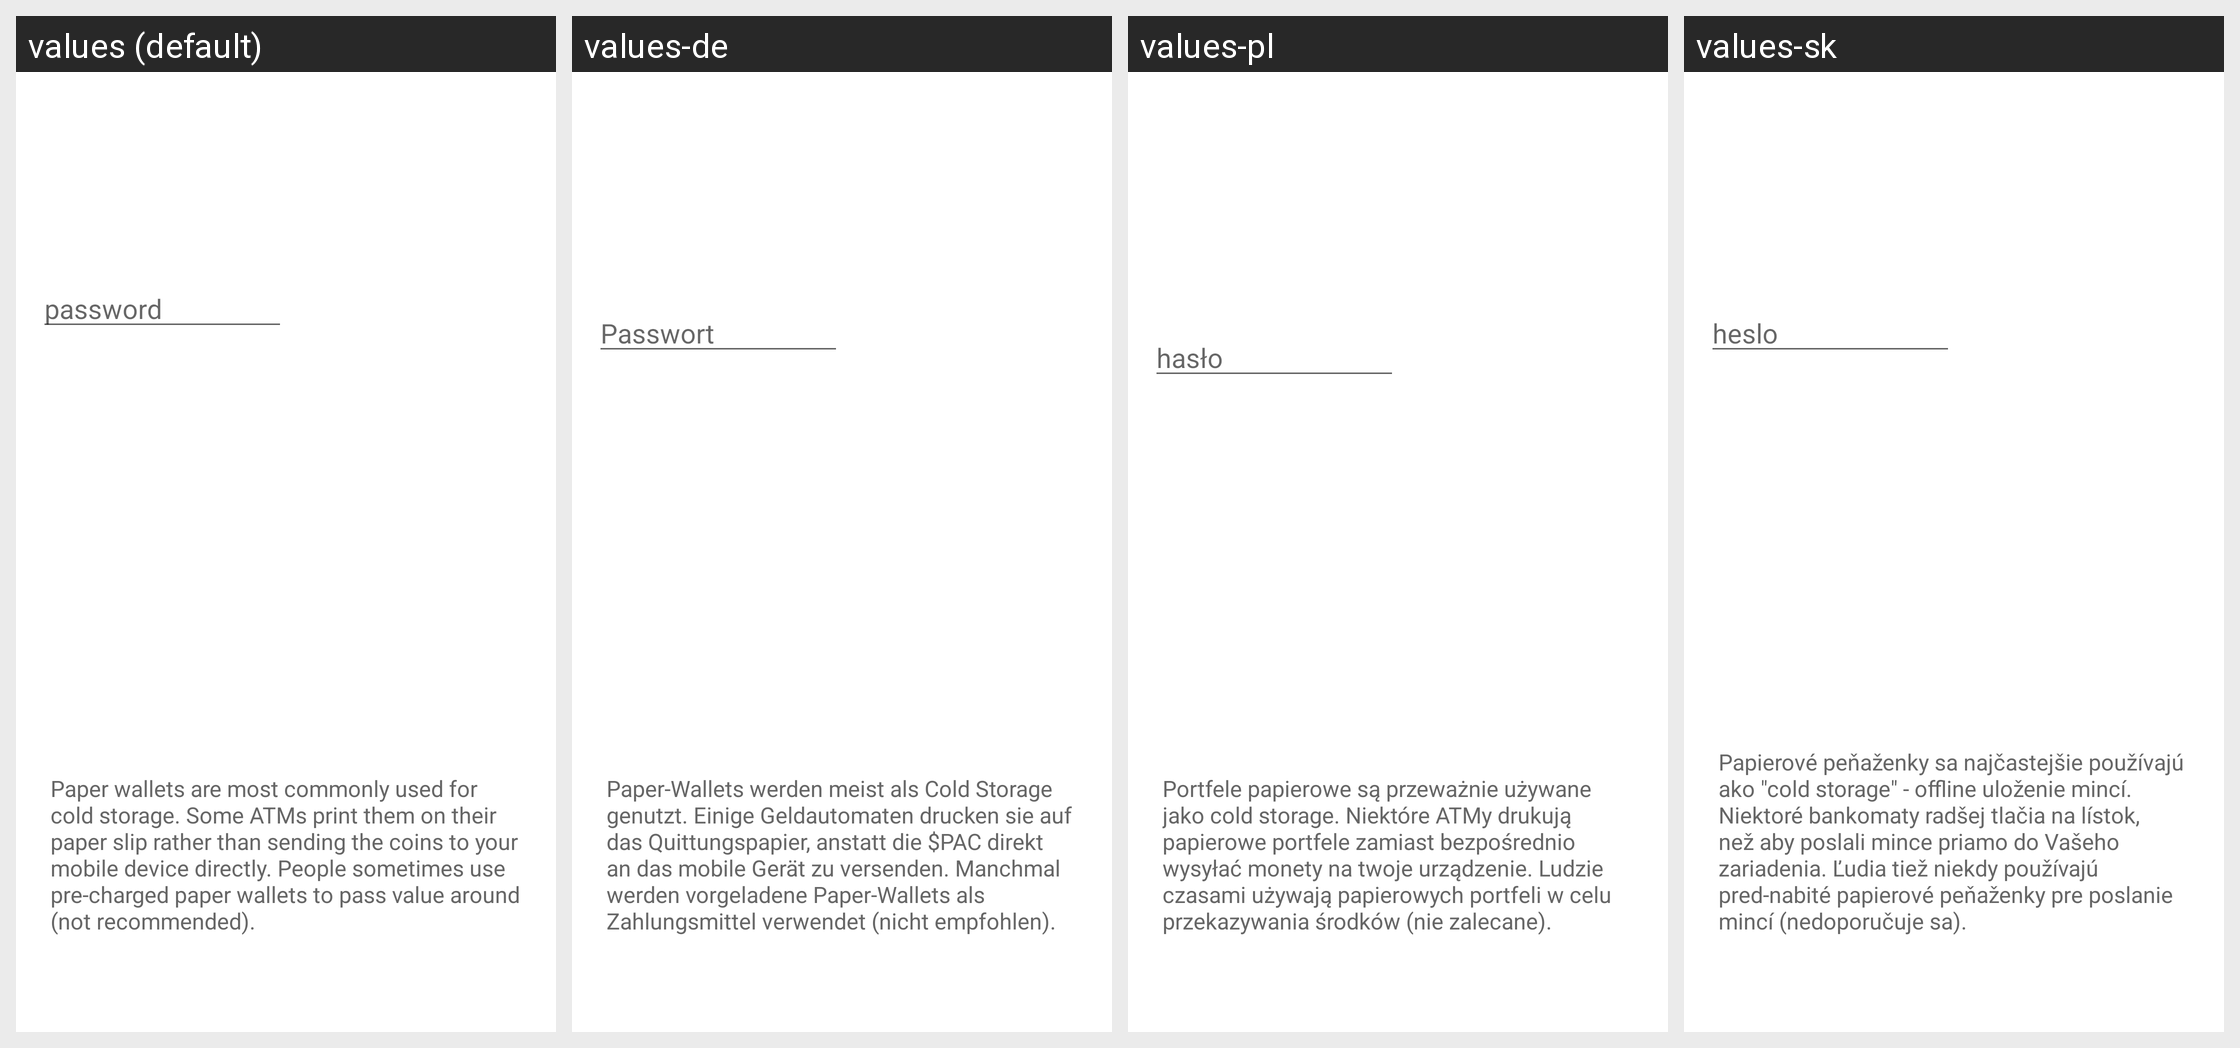

Strings drawn on this Android screen and how each of the app's shown locales translates them:
Android screen res/layout/sweep_wallet_fragment.xml rendered under 4 locales, left to right: values (default), values-de, values-pl, values-sk. Device: Nexus 5 (rendered at 1080×1920; each locale shown at half size, 540×960, under a caption strip naming it); theme Theme.MaterialComponents.DayNight.NoActionBar.
Other locales in the repository, not shown: values-ar, values-bg, values-ca, values-cs, values-da, values-el, values-eo, values-es, values-fi, values-fr, values-he, values-hr, values-hu, values-id, values-it, values-iw, values-ja, values-ko, values-mk, values-nb, values-nl, values-pt-rBR, values-ru, values-sl, values-sq, values-sv, values-sw, values-th, values-tr, values-uk, values-vi, values-zh, values-zh-rTW.
Strings drawn on this screen, with the default value and each locale's value (text and hints the layout hard-codes, and strings that could not be matched under every locale, appear in the picture but are not listed):

sweep_wallet_fragment_password
  values: password
  values-de: Passwort
  values-pl: hasło
  values-sk: heslo

sweep_wallet_fragment_hint
  values: Paper wallets are most commonly used for cold storage. Some ATMs print them on their paper slip rather than sending the coins to your mobile device directly. People sometimes use pre-charged paper wallets to pass value around (not recommended).
  values-de: Paper-Wallets werden meist als Cold Storage genutzt. Einige Geldautomaten drucken sie auf das Quittungspapier, anstatt die $PAC direkt an das mobile Gerät zu versenden. Manchmal werden vorgeladene Paper-Wallets als Zahlungsmittel verwendet (nicht empfohlen).
  values-pl: Portfele papierowe są przeważnie używane jako cold storage. Niektóre ATMy drukują papierowe portfele zamiast bezpośrednio wysyłać monety na twoje urządzenie. Ludzie czasami używają papierowych portfeli w celu przekazywania środków (nie zalecane).
  values-sk: Papierové peňaženky sa najčastejšie používajú ako "cold storage" - offline uloženie mincí. Niektoré bankomaty radšej tlačia na lístok, než aby poslali mince priamo do Vašeho zariadenia. Ľudia tiež niekdy používajú pred-nabité papierové peňaženky pre poslanie mincí (nedoporučuje sa).
